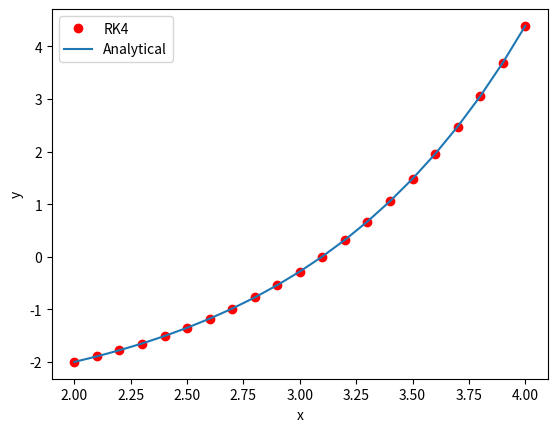

This chart was generated by the following Python code:
'''
Method: First Order ODE using 4th order Runge-Kutta (Plot)
''' 
import numpy as np
import matplotlib.pyplot as plt
dy = lambda x,y: y+3
f = lambda x: np.exp(x-2) - 3
x = 2
xn = 4
y = -2
h = 0.1
n = int((xn-x)/h)
xp = np.linspace(x,xn,n+1) # x array for plot
fp = f(xp)                  # f(x) array for plot 
yp = np.empty(n+1, float) # y array for plot
yp[0] = y
print ('x  \t\t y (RK4) \t y (analytical)')  
print ('%f \t %f \t %f'% (x,y,f(x)))   
# main loop 
for i in range(1,n+1):
    K1 = h*dy(x, y)
    K2 = h*dy(x + h/2, y + K1/2)
    K3 = h*dy(x + h/2, y + K2/2)
    K4 = h*dy(x +h, y + K3)
    y += (K1 + 2*K2 + 2*K3 + K4)/6
    yp[i] = y
    x += h
    print ('%f \t %f \t %f'% (x,y,f(x)))
# Plot
plt.plot(xp,yp,'ro', xp,fp)
plt.xlabel('x')
plt.ylabel('y')
plt.legend(['RK4', 'Analytical'])
plt.show()
